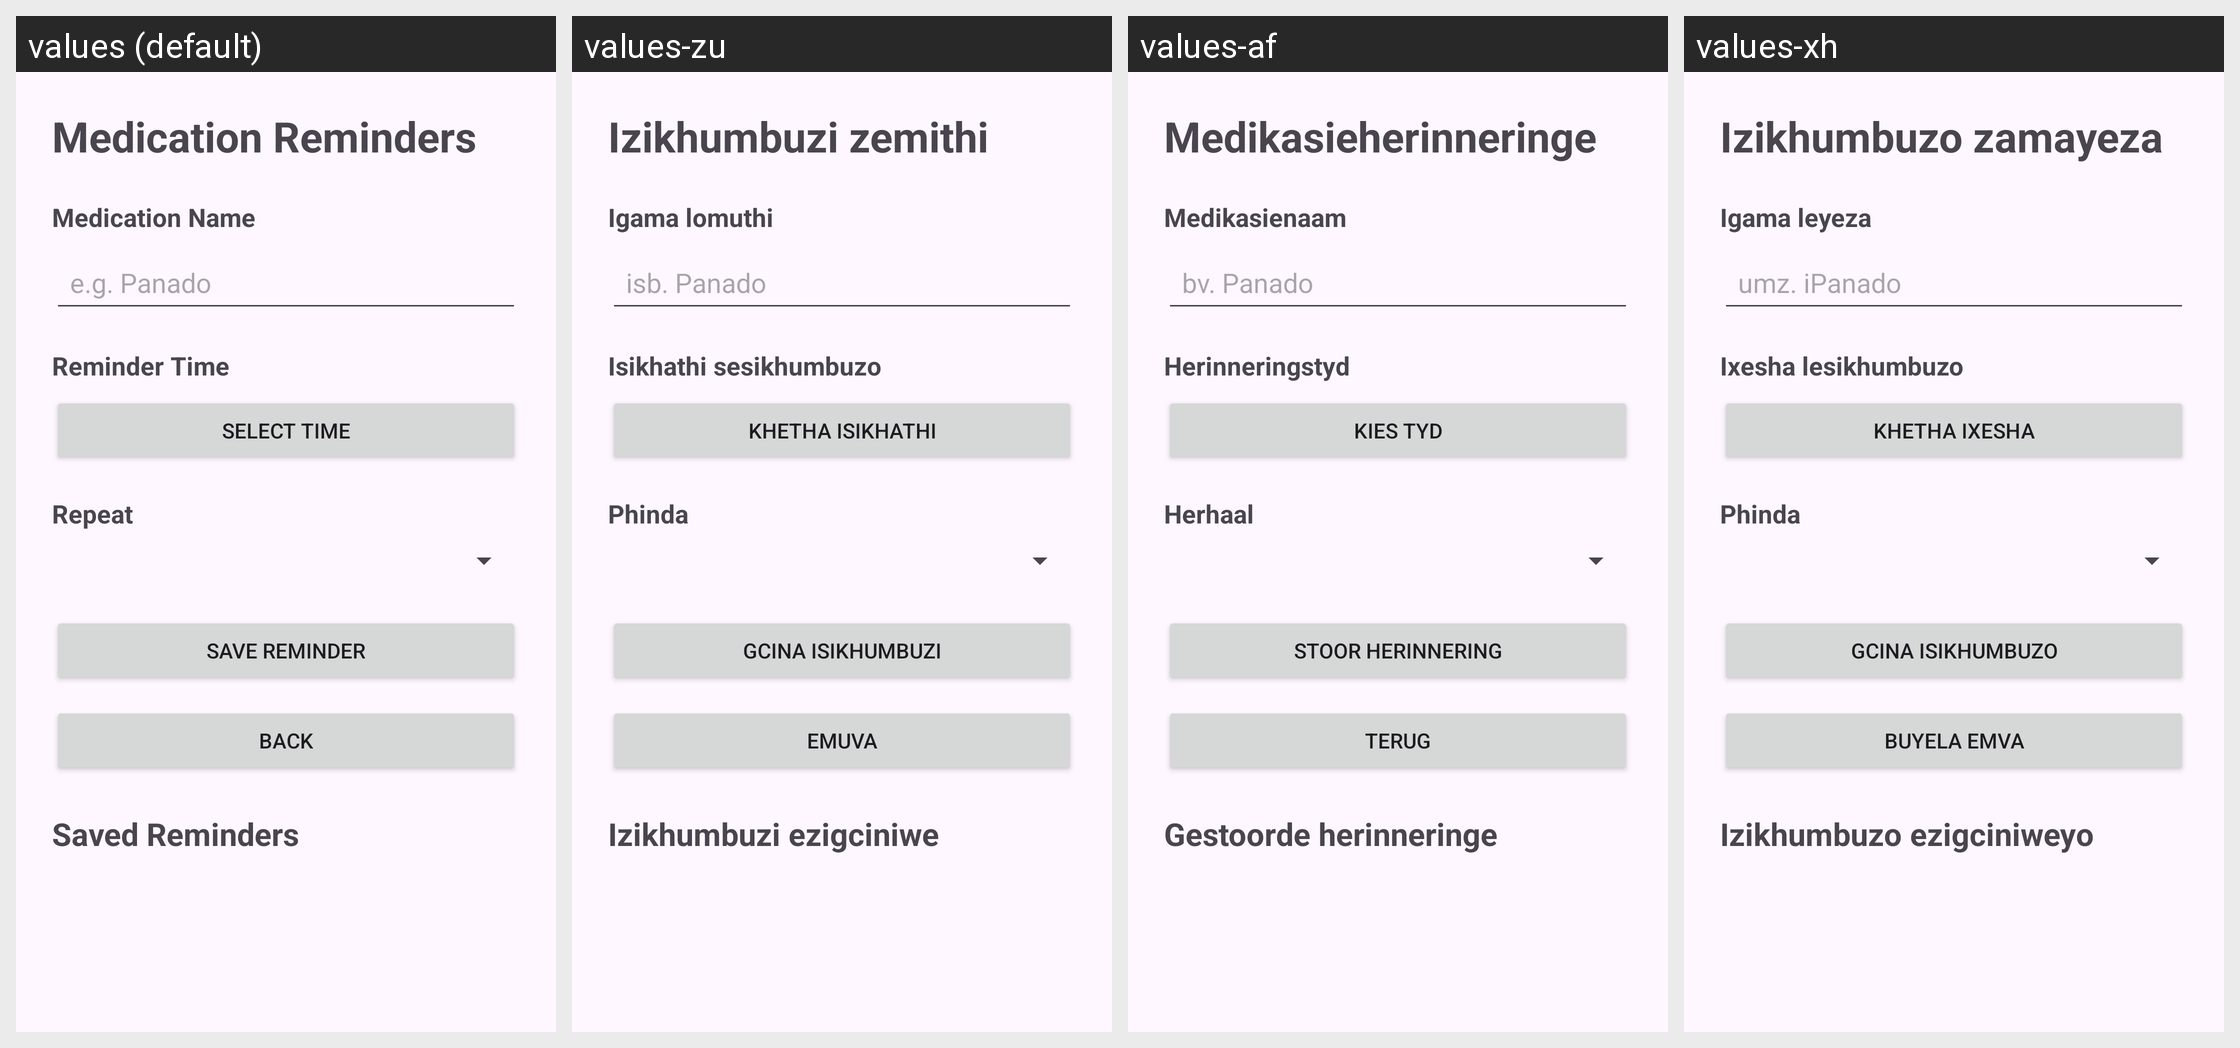

Here is an Android app screen in its default locale and in the app's own translations. Write out the translated-string differences for the strings that appear on this screen.
Android screen res/layout/activity_medication_reminder.xml rendered under 4 locales, left to right: values (default), values-zu, values-af, values-xh. Device: Nexus 5 (rendered at 1080×1920; each locale shown at half size, 540×960, under a caption strip naming it); theme Theme.HealthEase_Part_2.
Strings drawn on this screen, with the default value and each locale's value (text and hints the layout hard-codes, and strings that could not be matched under every locale, appear in the picture but are not listed):

medication_reminders
  values: Medication Reminders
  values-zu: Izikhumbuzi zemithi
  values-af: Medikasieherinneringe
  values-xh: Izikhumbuzo zamayeza

medication_name
  values: Medication Name
  values-zu: Igama lomuthi
  values-af: Medikasienaam
  values-xh: Igama leyeza

e_g_panado
  values: e.g. Panado
  values-zu: isb. Panado
  values-af: bv. Panado
  values-xh: umz. iPanado

reminder_time
  values: Reminder Time
  values-zu: Isikhathi sesikhumbuzo
  values-af: Herinneringstyd
  values-xh: Ixesha lesikhumbuzo

select_time
  values: Select Time
  values-zu: Khetha Isikhathi
  values-af: Kies tyd
  values-xh: Khetha ixesha

repeat
  values: Repeat
  values-zu: Phinda
  values-af: Herhaal
  values-xh: Phinda

save_reminder
  values: Save Reminder
  values-zu: Gcina Isikhumbuzi
  values-af: Stoor herinnering
  values-xh: Gcina isikhumbuzo

back
  values: Back
  values-zu: Emuva
  values-af: Terug
  values-xh: Buyela emva

saved_reminders
  values: Saved Reminders
  values-zu: Izikhumbuzi ezigciniwe
  values-af: Gestoorde herinneringe
  values-xh: Izikhumbuzo ezigciniweyo
